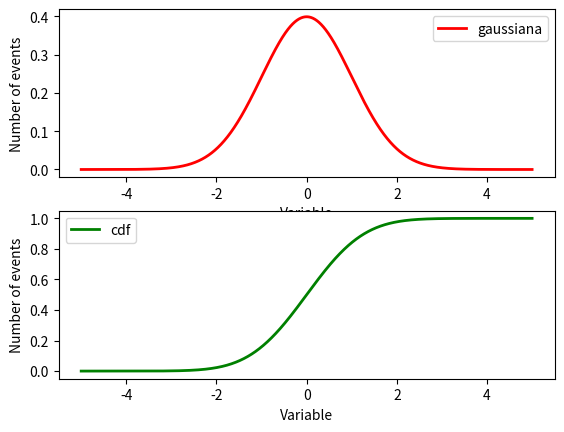

This chart was generated by the following Python code:
import matplotlib.pyplot as plt
import numpy as np
import sys 
from scipy.stats import norm 
def sturges(x) :
	return int(np.ceil(1+3.322*np.log(x)))
	

def main() :
	sample = np.linspace(-5,5,10000)
	print(np.sort(sample))
	N_bins = sturges(len(sample))
	bin_edges = np.linspace(8,14,N_bins)
	print(bin_edges)
	print('lenghth of bid edges container:', len(bin_edges))
	fig, axes = plt.subplots( nrows= 2, ncols=1)
	axes[0].plot(sample, norm.pdf(sample, loc = 0, scale=1),linewidth = 2, color = 'r',label = 'gaussiana')
	axes[1].plot(sample,norm.cdf(sample, loc = 0, scale = 1),lw=2, color = 'g', label = 'cdf')
	plt.legend()
	for ax in axes :
		ax.set_xlabel('Variable')
		ax.set_ylabel('Number of events')
		ax.legend()
	#ax.set_yscale('log')
	plt.show()
			
if __name__ == "__main__":
	main ()
		
